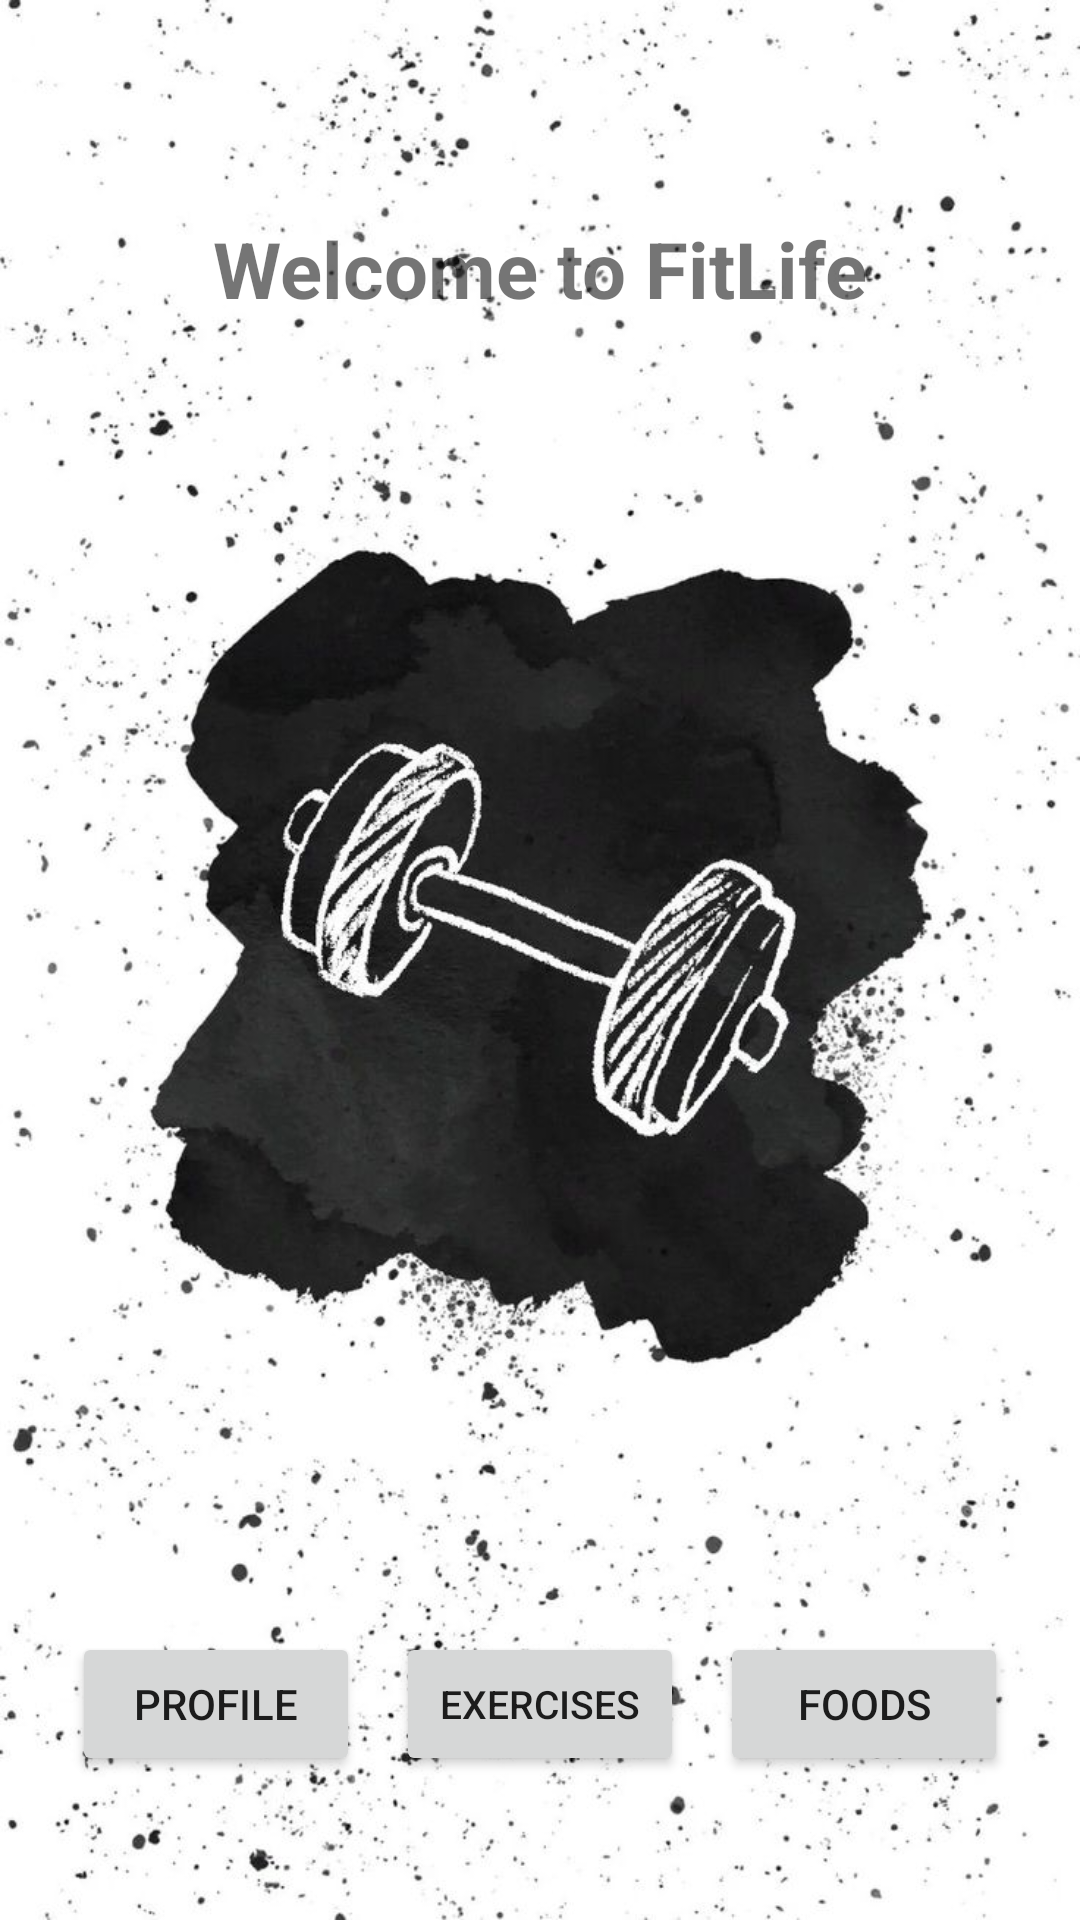

Here is an Android app screen rendered from its layout file. Give the layout XML and the strings, colors and styles it references.
<!-- AndroidManifest.xml: activity theme Theme.FitnessApp -->
<!-- res/layout/activity_main.xml -->
<?xml version="1.0" encoding="utf-8"?>
<LinearLayout xmlns:android="http://schemas.android.com/apk/res/android"
    android:layout_width="match_parent"
    android:layout_height="match_parent"
    android:orientation="vertical"
    android:background="@drawable/backgroundgym"
    android:padding="24dp">

    <TextView
        android:layout_width="wrap_content"
        android:layout_height="wrap_content"
        android:text="Welcome to FitLife"
        android:textSize="26sp"
        android:textStyle="bold"
        android:layout_gravity="center_horizontal"
        android:layout_marginTop="48dp"
        android:layout_marginBottom="48dp" />

    <View
        android:layout_width="match_parent"
        android:layout_height="0dp"
        android:layout_weight="1" />

    
    <LinearLayout
        android:layout_width="match_parent"
        android:layout_height="wrap_content"
        android:orientation="horizontal"
        android:gravity="center"
        android:layout_marginBottom="24dp">

        <Button
            android:id="@+id/btnProfile"
            android:layout_width="0dp"
            android:layout_height="wrap_content"
            android:layout_weight="1"
            android:text="Profile"
            android:textSize="14sp"
            android:layout_marginEnd="8dp" />

        <Button
            android:id="@+id/btnExercises"
            android:layout_width="0dp"
            android:layout_height="wrap_content"
            android:layout_weight="1"
            android:text="Exercises"
            android:textSize="13sp"
            android:layout_marginStart="4dp"
            android:layout_marginEnd="4dp" />

        <Button
            android:id="@+id/btnFoods"
            android:layout_width="0dp"
            android:layout_height="wrap_content"
            android:layout_weight="1"
            android:text="Foods"
            android:textSize="14sp"
            android:layout_marginStart="8dp" />

    </LinearLayout>
</LinearLayout>
<!-- resources referenced by this layout -->
<resources>
  <!-- drawable backgroundgym: jpg bitmap (drawable, 103868 bytes) -->
  <style name="Theme.FitnessApp" parent="Theme.MaterialComponents.DayNight.DarkActionBar">
          
          <item name="colorPrimary">@color/purple_500</item>
          <item name="colorPrimaryVariant">@color/purple_700</item>
          <item name="colorOnPrimary">@color/white</item>
          <item name="colorSecondary">@color/teal_200</item>
      </style>
  <!-- not gathered from this repository: default colours our renderer supplied (Android Studio template values) -->
  <color name="purple_500">#FF6200EE</color>
  <color name="purple_700">#FF3700B3</color>
  <color name="teal_200">#FF03DAC5</color>
  <color name="white">#FFFFFFFF</color>
</resources>
